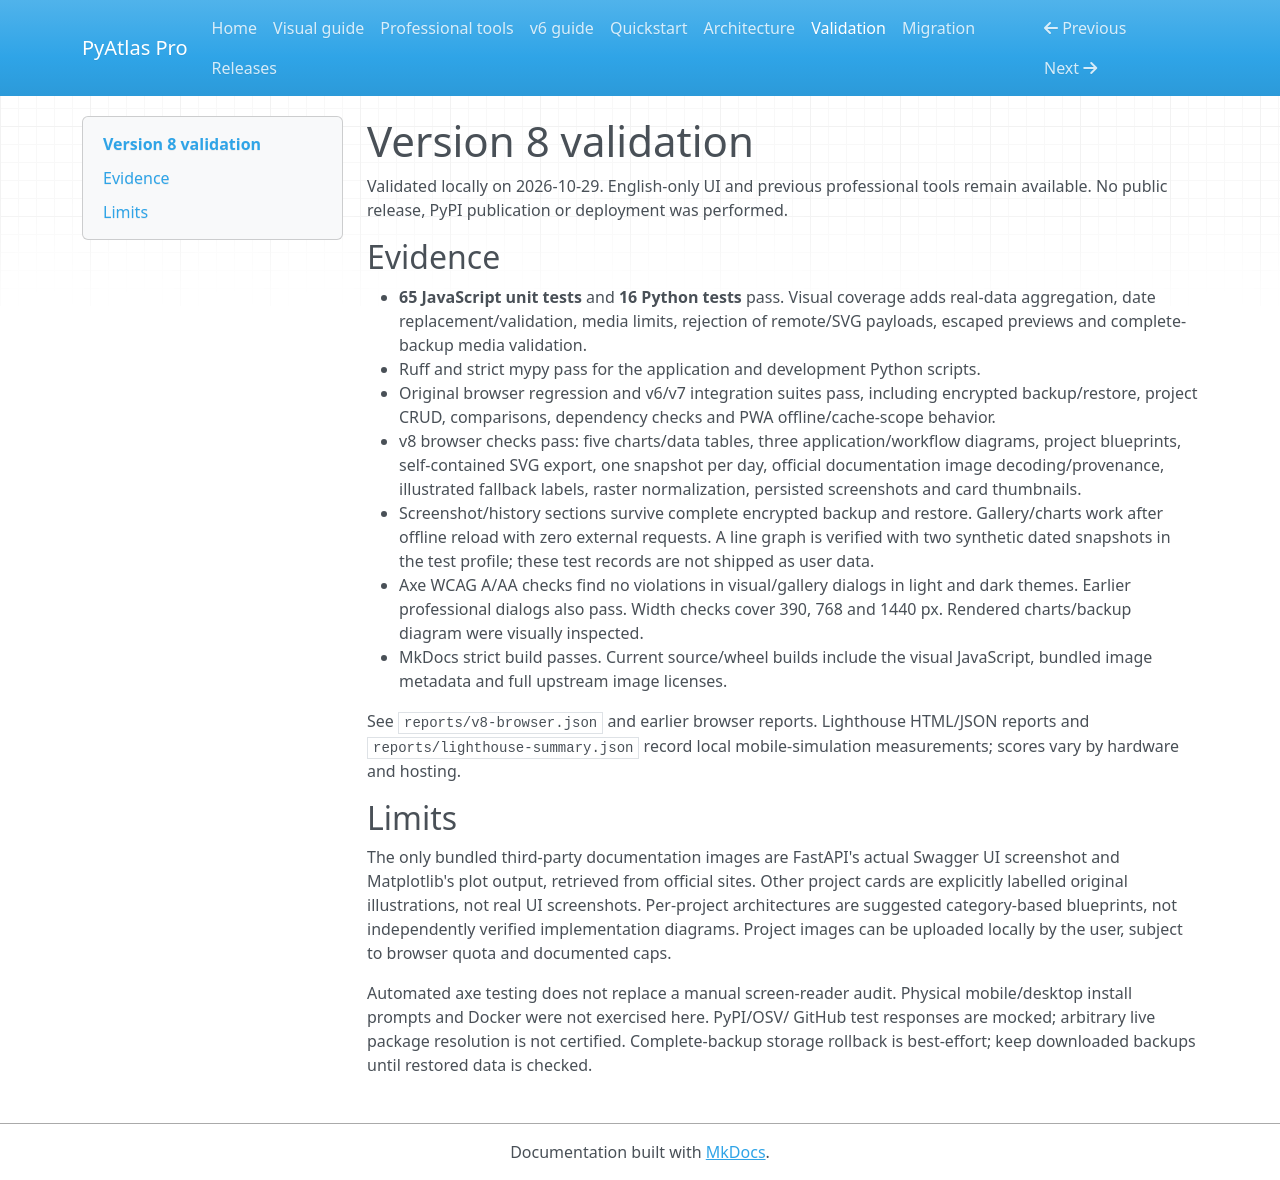

repository: harpreetsingh171190-cmyk/pyatlas-pro · page: VALIDATION.html · generator: mkdocs

# Version 8 validation

Validated locally on 2026-10-29. English-only UI and previous professional tools
remain available. No public release, PyPI publication or deployment was performed.

## Evidence

- **65 JavaScript unit tests** and **16 Python tests** pass. Visual coverage adds
  real-data aggregation, date replacement/validation, media limits, rejection of
  remote/SVG payloads, escaped previews and complete-backup media validation.
- Ruff and strict mypy pass for the application and development Python scripts.
- Original browser regression and v6/v7 integration suites pass, including
  encrypted backup/restore, project CRUD, comparisons, dependency checks and PWA
  offline/cache-scope behavior.
- v8 browser checks pass: five charts/data tables, three application/workflow
  diagrams, project blueprints, self-contained SVG export, one snapshot per day,
  official documentation image decoding/provenance, illustrated fallback labels,
  raster normalization, persisted screenshots and card thumbnails.
- Screenshot/history sections survive complete encrypted backup and restore.
  Gallery/charts work after offline reload with zero external requests. A line
  graph is verified with two synthetic dated snapshots in the test profile;
  these test records are not shipped as user data.
- Axe WCAG A/AA checks find no violations in visual/gallery dialogs in light and
  dark themes. Earlier professional dialogs also pass. Width checks cover 390,
  768 and 1440 px. Rendered charts/backup diagram were visually inspected.
- MkDocs strict build passes. Current source/wheel builds include the visual
  JavaScript, bundled image metadata and full upstream image licenses.

See `reports/v8-browser.json` and earlier browser reports. Lighthouse HTML/JSON
reports and `reports/lighthouse-summary.json` record local mobile-simulation
measurements; scores vary by hardware and hosting.

## Limits

The only bundled third-party documentation images are FastAPI's actual Swagger
UI screenshot and Matplotlib's plot output, retrieved from official sites.
Other project cards are explicitly labelled original illustrations, not real UI
screenshots. Per-project architectures are suggested category-based blueprints,
not independently verified implementation diagrams. Project images can be
uploaded locally by the user, subject to browser quota and documented caps.

Automated axe testing does not replace a manual screen-reader audit. Physical
mobile/desktop install prompts and Docker were not exercised here. PyPI/OSV/
GitHub test responses are mocked; arbitrary live package resolution is not
certified. Complete-backup storage rollback is best-effort; keep downloaded
backups until restored data is checked.
